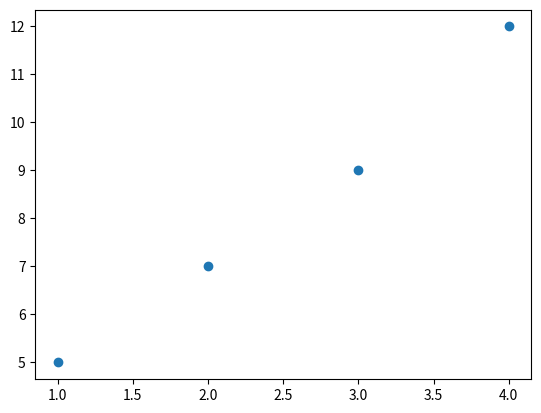

Source code (Python):
import matplotlib.pyplot as plt
import numpy as np
#list comprehension
list = [3*i for i in range(1, 10, 3)]

print(list)

x = [[1, 2, 3, 4], 
	[5, 7, 9, 12]]

plt.scatter(x[0][:], x[1][:])
#plt.show()

a = np.array([[1,2],[3,4]], dtype = np.float16)
print(a)

print(a.T)	#transponierte Matrix
print(np.transpose(a))

a = a.astype(np.float32)
print(a.dtype)

print(a.shape)

b = np.zeros(shape = (3,2))
print(b)
print(b.T)